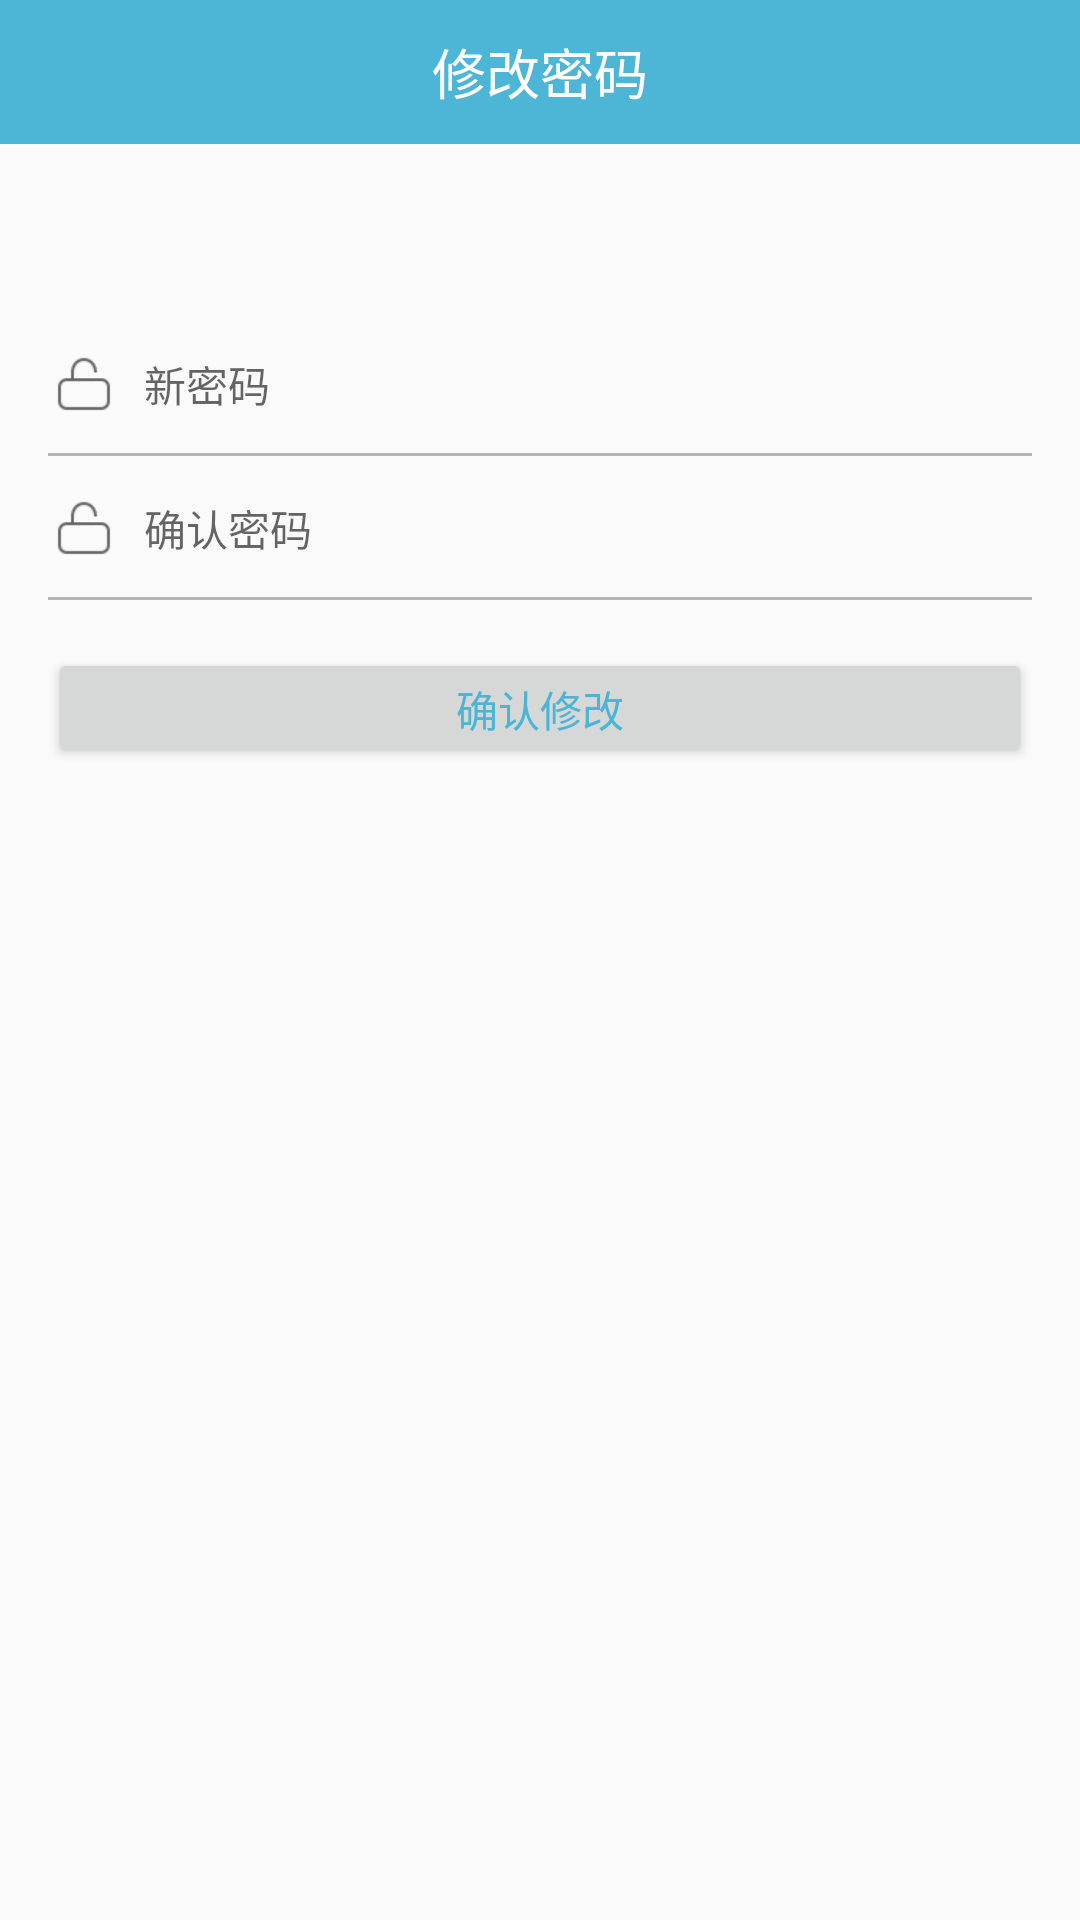

Produce the Android XML layout that renders to this screen, including the resource entries it uses.
<!-- AndroidManifest.xml: application theme AppTheme -->
<!-- res/layout/activity_mine_remodify_pwd.xml -->
<?xml version="1.0" encoding="utf-8"?>
<RelativeLayout xmlns:android="http://schemas.android.com/apk/res/android"
    android:layout_width="match_parent"
    android:layout_height="match_parent"
    android:orientation="vertical" >

    <RelativeLayout
        android:id="@+id/linear1"
        android:layout_width="match_parent"
        android:layout_height="48dp"
        android:layout_alignParentTop="true"
        android:background="@color/main">

        <ImageView
            android:id="@+id/back"
            android:layout_width="34dp"
            android:layout_height="32dp"
            android:layout_centerVertical="true"
            android:layout_marginLeft="10dp"
            android:background="@mipmap/back" />

        <TextView
            android:id="@+id/textView3"
            android:layout_width="wrap_content"
            android:layout_height="match_parent"
            android:layout_centerHorizontal="true"
            android:layout_centerVertical="true"
            android:gravity="center"
            android:text="修改密码"
            android:textColor="#ffffff"
            android:textSize="18sp" />
    </RelativeLayout>

    <RelativeLayout
        android:id="@+id/relative4"
        android:layout_below="@+id/linear1"
        android:layout_width="match_parent"
        android:layout_height="48dp"
        android:layout_gravity="center_vertical"
        android:layout_marginTop="56dp"
        android:layout_marginLeft="16dp"
        android:layout_marginRight="16dp"
        android:background="@drawable/shape_bottom" >

        <ImageView
            android:id="@+id/imageView3"
            android:layout_width="24dp"
            android:layout_height="24dp"
            android:background="@mipmap/register_password"
            android:layout_centerVertical="true"
            android:layout_alignParentLeft="true"
            android:layout_alignParentStart="true" />
        <EditText
            android:id="@+id/editText3"
            android:layout_marginLeft="8dp"
            android:layout_centerVertical="true"
            android:layout_centerHorizontal="true"
            android:layout_width="match_parent"
            android:layout_height="match_parent"
            android:inputType="textPassword"
            android:layout_toRightOf="@+id/imageView3"
            style="?android:attr/textViewStyle"
            android:background="@null"
            android:textColor="@null"
            android:hint="新密码">
        </EditText>
    </RelativeLayout>

    <RelativeLayout
        android:id="@+id/relative5"
        android:layout_below="@+id/relative4"
        android:layout_width="match_parent"
        android:layout_height="48dp"
        android:layout_marginLeft="16dp"
        android:layout_marginRight="16dp"
        android:background="@drawable/shape_bottom"
        android:layout_gravity="center_vertical" >
        <ImageView
            android:id="@+id/imageView4"
            android:layout_width="24dp"
            android:layout_height="24dp"
            android:layout_marginTop="7dp"
            android:layout_marginBottom="7dp"
            android:layout_centerVertical="true"
            android:background="@mipmap/register_password"/>
        <EditText
            android:id="@+id/editText4"
            android:layout_marginLeft="8dp"
            android:layout_centerVertical="true"
            android:layout_centerHorizontal="true"
            android:layout_width="match_parent"
            android:layout_height="match_parent"
            android:inputType="textPassword"
            android:layout_toRightOf="@+id/imageView4"
            style="?android:attr/textViewStyle"
            android:background="@null"
            android:textColor="@null"
            android:hint="确认密码">
        </EditText>
    </RelativeLayout>

    <Button
        android:id="@+id/sure"
        android:layout_below="@+id/relative5"
        android:layout_marginTop="16dp"
        android:layout_marginLeft="16dp"
        android:layout_marginRight="16dp"
        android:layout_width="match_parent"
        android:layout_height="40dp"
        android:textColor="@color/darkblue"
        android:text="确认修改" />

</RelativeLayout>
<!-- resources referenced by this layout -->
<resources>
  <color name="darkblue"> #4cb4d4</color>
  <color name="main">#4db6d6</color>
  <!-- drawable shape_bottom (drawable) -->
  <layer-list xmlns:android="http://schemas.android.com/apk/res/android">  
    
      <item  
          android:top="-2dp"  
          android:right="-2dp"  
          android:left="-2dp">  
          <shape>  
              <stroke  
                  android:width="1dp"  
                  android:color="#B4B4B4"/>  
          </shape>  
      </item>  
    
  </layer-list>  
  
  <!-- mipmap register_password: png bitmap (mipmap-xhdpi, 654 bytes) -->
  <style name="AppTheme" parent="Theme.AppCompat.Light.NoActionBar">
          
          <item name="colorPrimary">@color/main</item>
          <item name="colorPrimaryDark">@color/main</item>
          <item name="colorAccent">@color/colorAccent</item>
      </style>
  <color name="colorAccent">#FF4081</color>
</resources>
